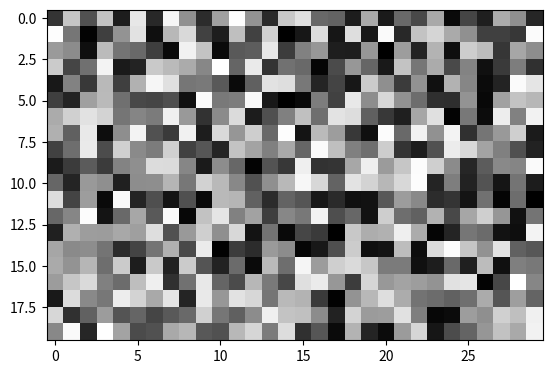

This chart was generated by the following Python code:
import numpy as np
import matplotlib.pyplot as plt

#Configuración de plt para ser tomado como escala de grises
plt.rcParams['image.cmap'] = 'gray'

#tamaño de las matrices 
tamano=(20,30)

#Una matriz de ceros representando el color negro 
negro = np.zeros(tamano)

#Una matriz de unos representando el color blanco
blanco = np.ones(tamano)

#Una matriz de 0.5 representando el color gris
gris = np.ones(tamano)*0.5

#Una matriz de calores aleatorios entre 0 y 1 
Aleatorio = np.random.rand(tamano[0],tamano[1]) 

#Agregar y mostrar matriz a plt
plt.imshow(negro,vmin=0,vmax=1)
plt.show()

#Agregar y mostrar matriz a plt
plt.imshow(blanco,vmin=0,vmax=1)
plt.show()

#Agregar y mostrar matriz a plt
plt.imshow(gris,vmin=0,vmax=1)
plt.show()

#Agregar y mostrar matriz a plt
plt.imshow(Aleatorio,vmin=0,vmax=1)
plt.show()